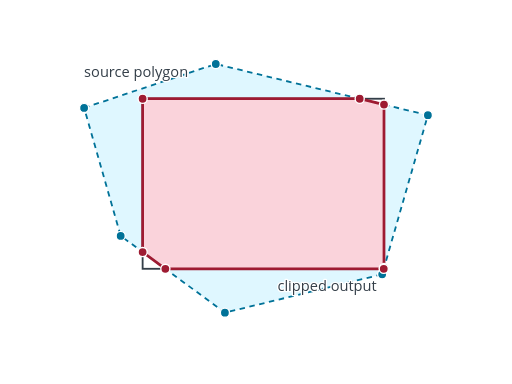
t = 0.00 s
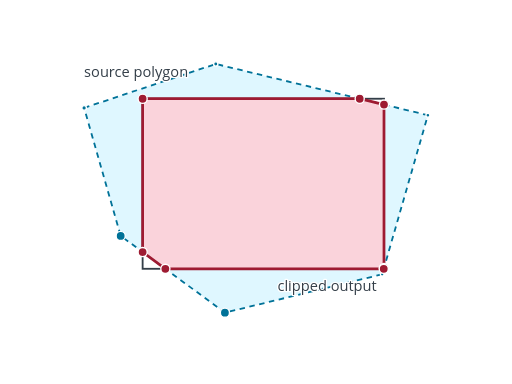
t = 0.16 s
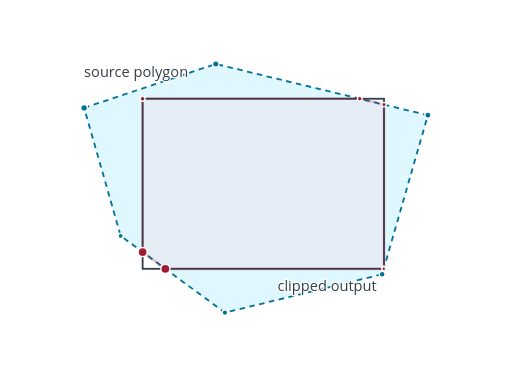
t = 0.33 s
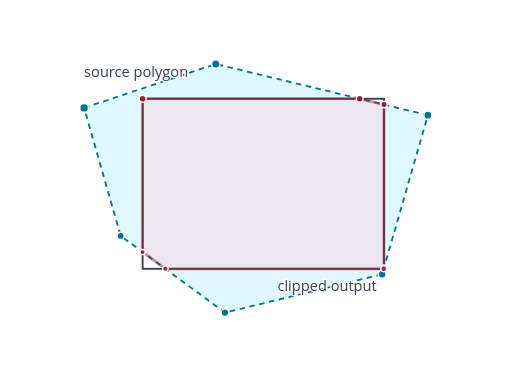
t = 0.50 s
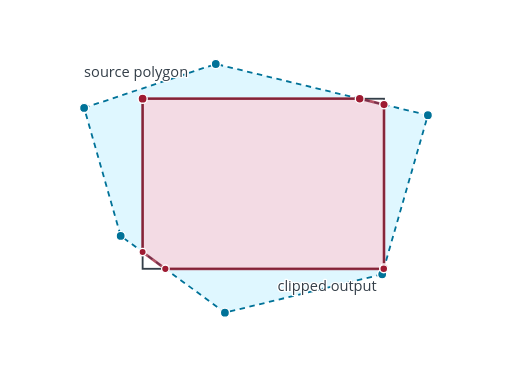
t = 0.67 s
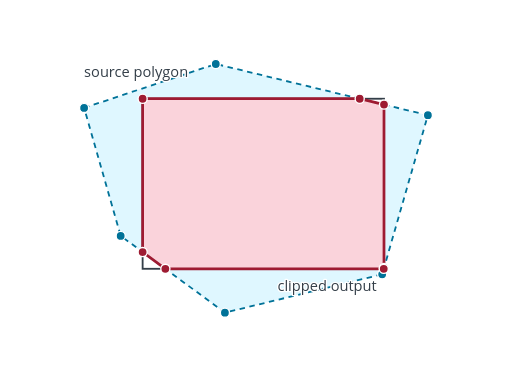
t = 0.83 s

The animated SVG that drew these frames (rendered in a browser with its animation timeline set to each time). Animation: 14 SMIL elements (animate=14); one cycle of 0.83 s.

<?xml version="1.0" encoding="UTF-8"?>
<svg xmlns="http://www.w3.org/2000/svg" id="polygon-clipping" data-pattern-id="d3-pattern-polygon-clipping" role="img" viewBox="0 0 560 420" font-family="Open Sans, Arial, sans-serif" aria-labelledby="polygon-clipping-title polygon-clipping-desc"><title id="polygon-clipping-title">Polygon clipping</title><desc id="polygon-clipping-desc">An input polygon is intersected with a clipping window.</desc><path d="M92,118L236,70L468,126L418,300L246,342L132,258Z" fill="#cdf3ff" fill-opacity="0.64" stroke="#007298" stroke-width="2" stroke-dasharray="6 5"></path><rect x="156" y="108" width="264" height="186" fill="none" stroke="#333e48" stroke-width="2"></rect><path d="M156,108L393.429,108L420,114.414L420,293.04L419.724,294L180.857,294L156,275.684Z" fill="#ffccd5" fill-opacity="0.84" stroke="#9e1b32" stroke-width="3" opacity="1"><animate attributeName="opacity" from="0" to="1" dur="0.65s" begin="0.18s" fill="freeze"></animate></path><g><circle class="subject-point" cx="92" cy="118" fill="#007298" stroke="#fff" stroke-width="1.5" r="5"><animate attributeName="r" from="2" to="5" dur="0.45s" begin="0.08s" fill="freeze"></animate></circle><circle class="subject-point" cx="236" cy="70" fill="#007298" stroke="#fff" stroke-width="1.5" r="5"><animate attributeName="r" from="2" to="5" dur="0.45s" begin="0.10500000000000001s" fill="freeze"></animate></circle><circle class="subject-point" cx="468" cy="126" fill="#007298" stroke="#fff" stroke-width="1.5" r="5"><animate attributeName="r" from="2" to="5" dur="0.45s" begin="0.13s" fill="freeze"></animate></circle><circle class="subject-point" cx="418" cy="300" fill="#007298" stroke="#fff" stroke-width="1.5" r="5"><animate attributeName="r" from="2" to="5" dur="0.45s" begin="0.15500000000000003s" fill="freeze"></animate></circle><circle class="subject-point" cx="246" cy="342" fill="#007298" stroke="#fff" stroke-width="1.5" r="5"><animate attributeName="r" from="2" to="5" dur="0.45s" begin="0.18s" fill="freeze"></animate></circle><circle class="subject-point" cx="132" cy="258" fill="#007298" stroke="#fff" stroke-width="1.5" r="5"><animate attributeName="r" from="2" to="5" dur="0.45s" begin="0.20500000000000002s" fill="freeze"></animate></circle></g><g><circle class="clipped-point" cx="156" cy="108" fill="#9e1b32" stroke="#fff" stroke-width="1.5" r="5"><animate attributeName="r" from="2" to="5" dur="0.45s" begin="0.22s" fill="freeze"></animate></circle><circle class="clipped-point" cx="393.4285714285714" cy="108" fill="#9e1b32" stroke="#fff" stroke-width="1.5" r="5"><animate attributeName="r" from="2" to="5" dur="0.45s" begin="0.245s" fill="freeze"></animate></circle><circle class="clipped-point" cx="420" cy="114.41379310344828" fill="#9e1b32" stroke="#fff" stroke-width="1.5" r="5"><animate attributeName="r" from="2" to="5" dur="0.45s" begin="0.27s" fill="freeze"></animate></circle><circle class="clipped-point" cx="420" cy="293.03999999999996" fill="#9e1b32" stroke="#fff" stroke-width="1.5" r="5"><animate attributeName="r" from="2" to="5" dur="0.45s" begin="0.29500000000000004s" fill="freeze"></animate></circle><circle class="clipped-point" cx="419.7241379310345" cy="294" fill="#9e1b32" stroke="#fff" stroke-width="1.5" r="5"><animate attributeName="r" from="2" to="5" dur="0.45s" begin="0.32s" fill="freeze"></animate></circle><circle class="clipped-point" cx="180.85714285714286" cy="294" fill="#9e1b32" stroke="#fff" stroke-width="1.5" r="5"><animate attributeName="r" from="2" to="5" dur="0.45s" begin="0.345s" fill="freeze"></animate></circle><circle class="clipped-point" cx="156" cy="275.6842105263158" fill="#9e1b32" stroke="#fff" stroke-width="1.5" r="5"><animate attributeName="r" from="2" to="5" dur="0.45s" begin="0.37s" fill="freeze"></animate></circle></g><text class="mark-label" x="92" y="84" style="fill: rgb(51, 62, 72); paint-order: stroke; stroke: rgb(255, 255, 255); stroke-width: 3; stroke-linejoin: round;">source polygon</text><text class="mark-label" x="412" y="318" text-anchor="end" style="fill: rgb(51, 62, 72); paint-order: stroke; stroke: rgb(255, 255, 255); stroke-width: 3; stroke-linejoin: round;">clipped output</text></svg>
